Image classification data set "dataset" (JuanFe202122431/Miniproyecto3 on GitHub). Class labels (6): odocoileus hemionus, otospermophilus beecheyi, otospermophilus variegatus, phoca vitulina, sciurus niger, sylvilagus audubonii.

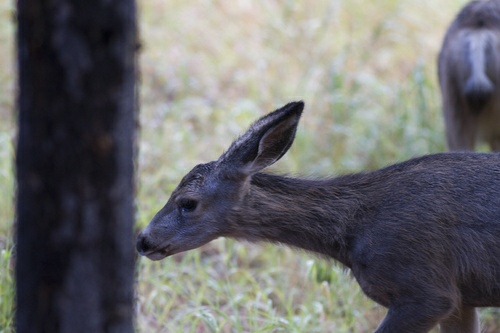
Label: odocoileus hemionus

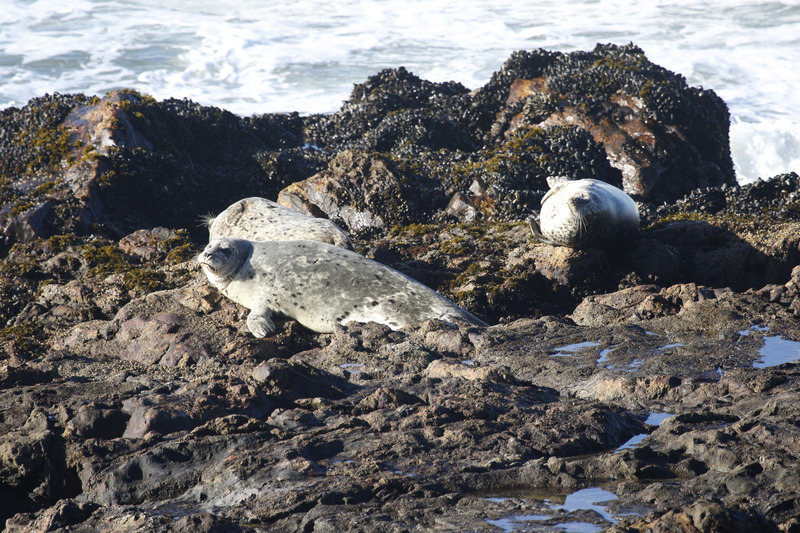
Label: phoca vitulina

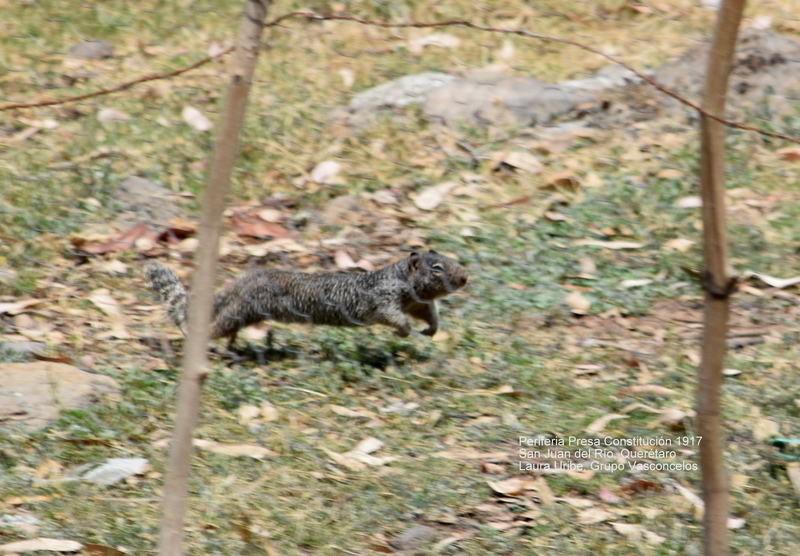
Label: otospermophilus variegatus

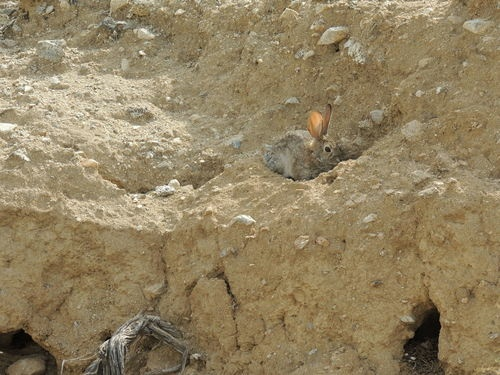
Label: sylvilagus audubonii

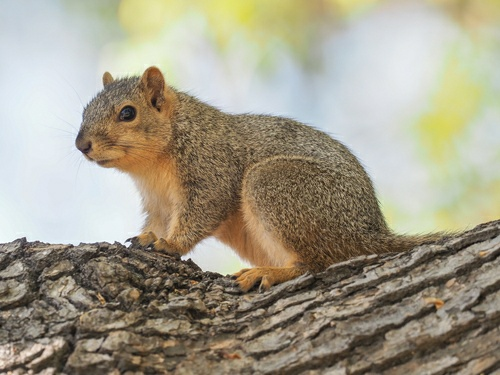
Label: sciurus niger

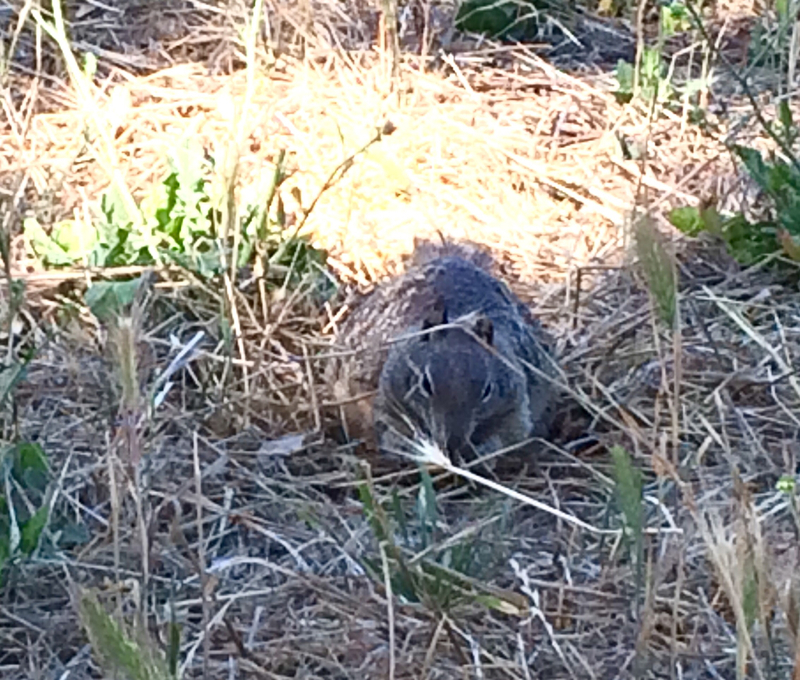
Label: otospermophilus beecheyi
